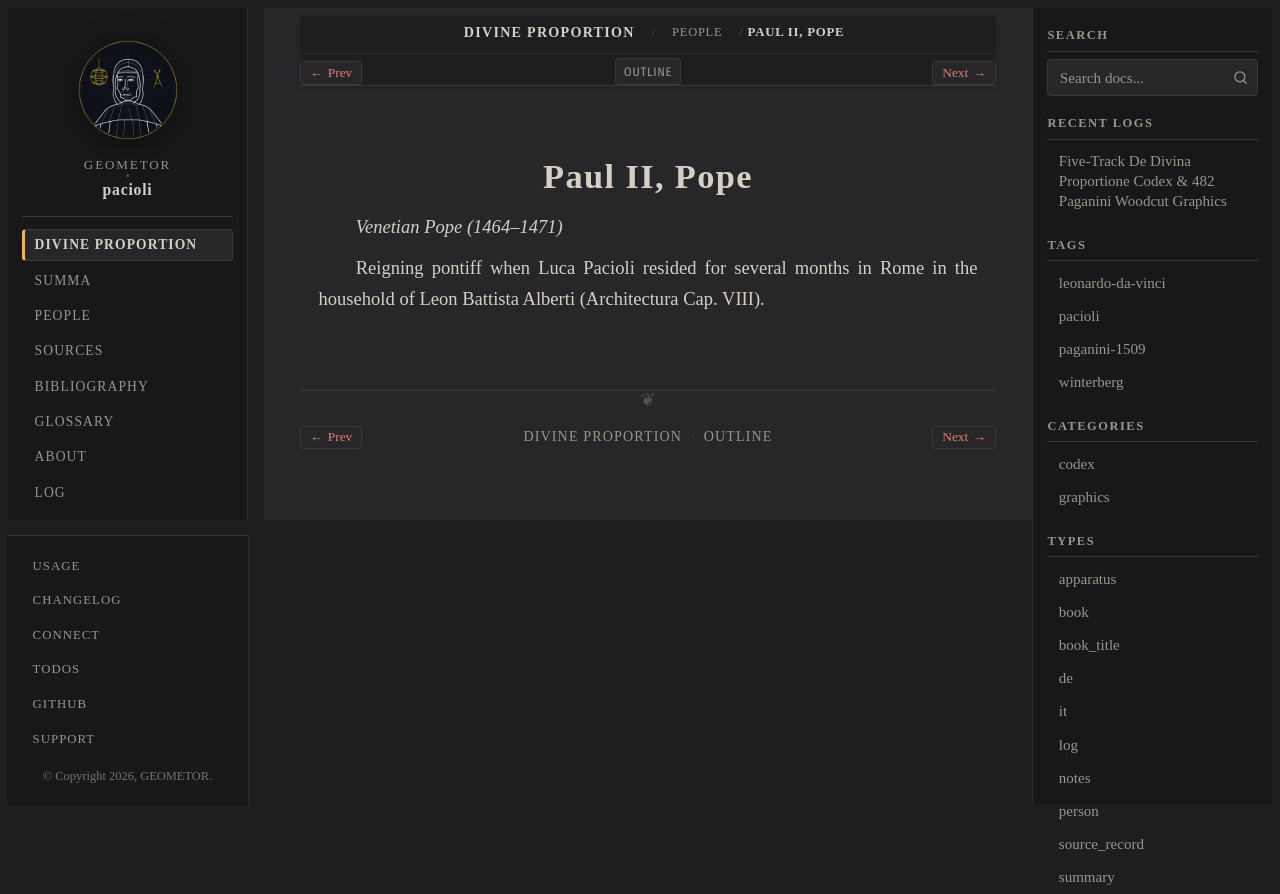

repository: geometor/pacioli · page: de_divina_proportione/people/paul-ii.html · generator: sphinx

:type: person
:layout: book
:lifespan: Pietro Barbo
:excerpt: Venetian Pope (1464–1471)

.. _person-paul-ii:

Paul II, Pope
=============

*Venetian Pope (1464–1471)*

Reigning pontiff when Luca Pacioli resided for several months in Rome in the household of Leon Battista Alberti (Architectura Cap. VIII).
